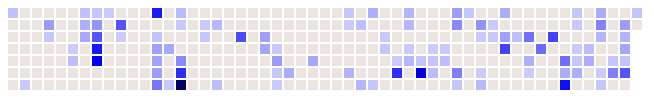
D3 v3 page, settled after 360 driven frames (6 s of simulated time); the page loaded 1 data file(s).


// ── js/weather0.js
window.onload = main;

function type(d){
  d.rain = +d.rain;
  return d;
}

function main(){
  var gridSize = 10;
  var sqS = 12;
  var width= sqS * 60;
  var height = sqS * 7;
  
  var x = d3.scale.linear().range([90,20]);
  
  var chart = d3.select(".chart")
      .attr("width", width)
      .attr("height", height);
  
  d3.csv("./data/kochi_rain.csv", type, function(error,data){
    x.domain([0, d3.max(data, function(d){return d.rain;})]);
    
    var grid = chart.selectAll('g')
      .data(data)
    .enter().append('g')
      .attr("transform", function(d,i){
        var dayOfWeek = i%7;
        var weekOfYear = Math.floor(i/7);
        return "translate(" + sqS*weekOfYear + ',' + sqS*dayOfWeek + ")";
      });
    
    grid.append("rect")
      .attr('width', gridSize).attr('height', gridSize)
      .attr('title', function(d){
        return d.date + "\n" + d.rain + " mm";
      })
      .style('fill', function(d){
        if(d.rain > 0){
          return 'hsl(240,100%,' + x(d.rain) + '%)';
        }
        else {
          return 'hsl(20,20%,90%)';
        }
      });
  });
}


### data: data/kochi_rain.csv
date, rain
2013/7/13, 6.0
2013/7/14, 0
2013/7/15, 0.0
2013/7/16, 0
2013/7/17, 0
2013/7/18, 0
2013/7/19, 0
2013/7/20, 0
2013/7/21, 0.0
2013/7/22, 0.0
2013/7/23, 0
2013/7/24, 0.0
2013/7/25, 0
2013/7/26, 1.5
2013/7/27, 0
2013/7/28, 0.0
2013/7/29, 0.0
2013/7/30, 0.0
2013/7/31, 0
2013/8/1, 0
2013/8/2, 0.0
2013/8/3, 0.0
2013/8/4, 27.5
2013/8/5, 3.0
2013/8/6, 0
2013/8/7, 0.0
2013/8/8, 0
2013/8/9, 0
2013/8/10, 0
2013/8/11, 0
2013/8/12, 0.0
2013/8/13, 0
2013/8/14, 0
2013/8/15, 0
2013/8/16, 0
2013/8/17, 0
2013/8/18, 0.0
2013/8/19, 0
2013/8/20, 0.5
2013/8/21, 8.5
2013/8/22, 0.0
2013/8/23, 0.0
2013/8/24, 6.0
2013/8/25, 16.5
2013/8/26, 20.0
2013/8/27, 0
2013/8/28, 0
2013/8/29, 0
2013/8/30, 0.0
2013/8/31, 3.5
2013/9/1, 31.5
2013/9/2, 65.5
2013/9/3, 99.0
2013/9/4, 113.0
2013/9/5, 0
2013/9/6, 0.0
2013/9/7, 1.0
2013/9/8, 0.0
2013/9/9, 0.0
2013/9/10, 0
... 306 more rows